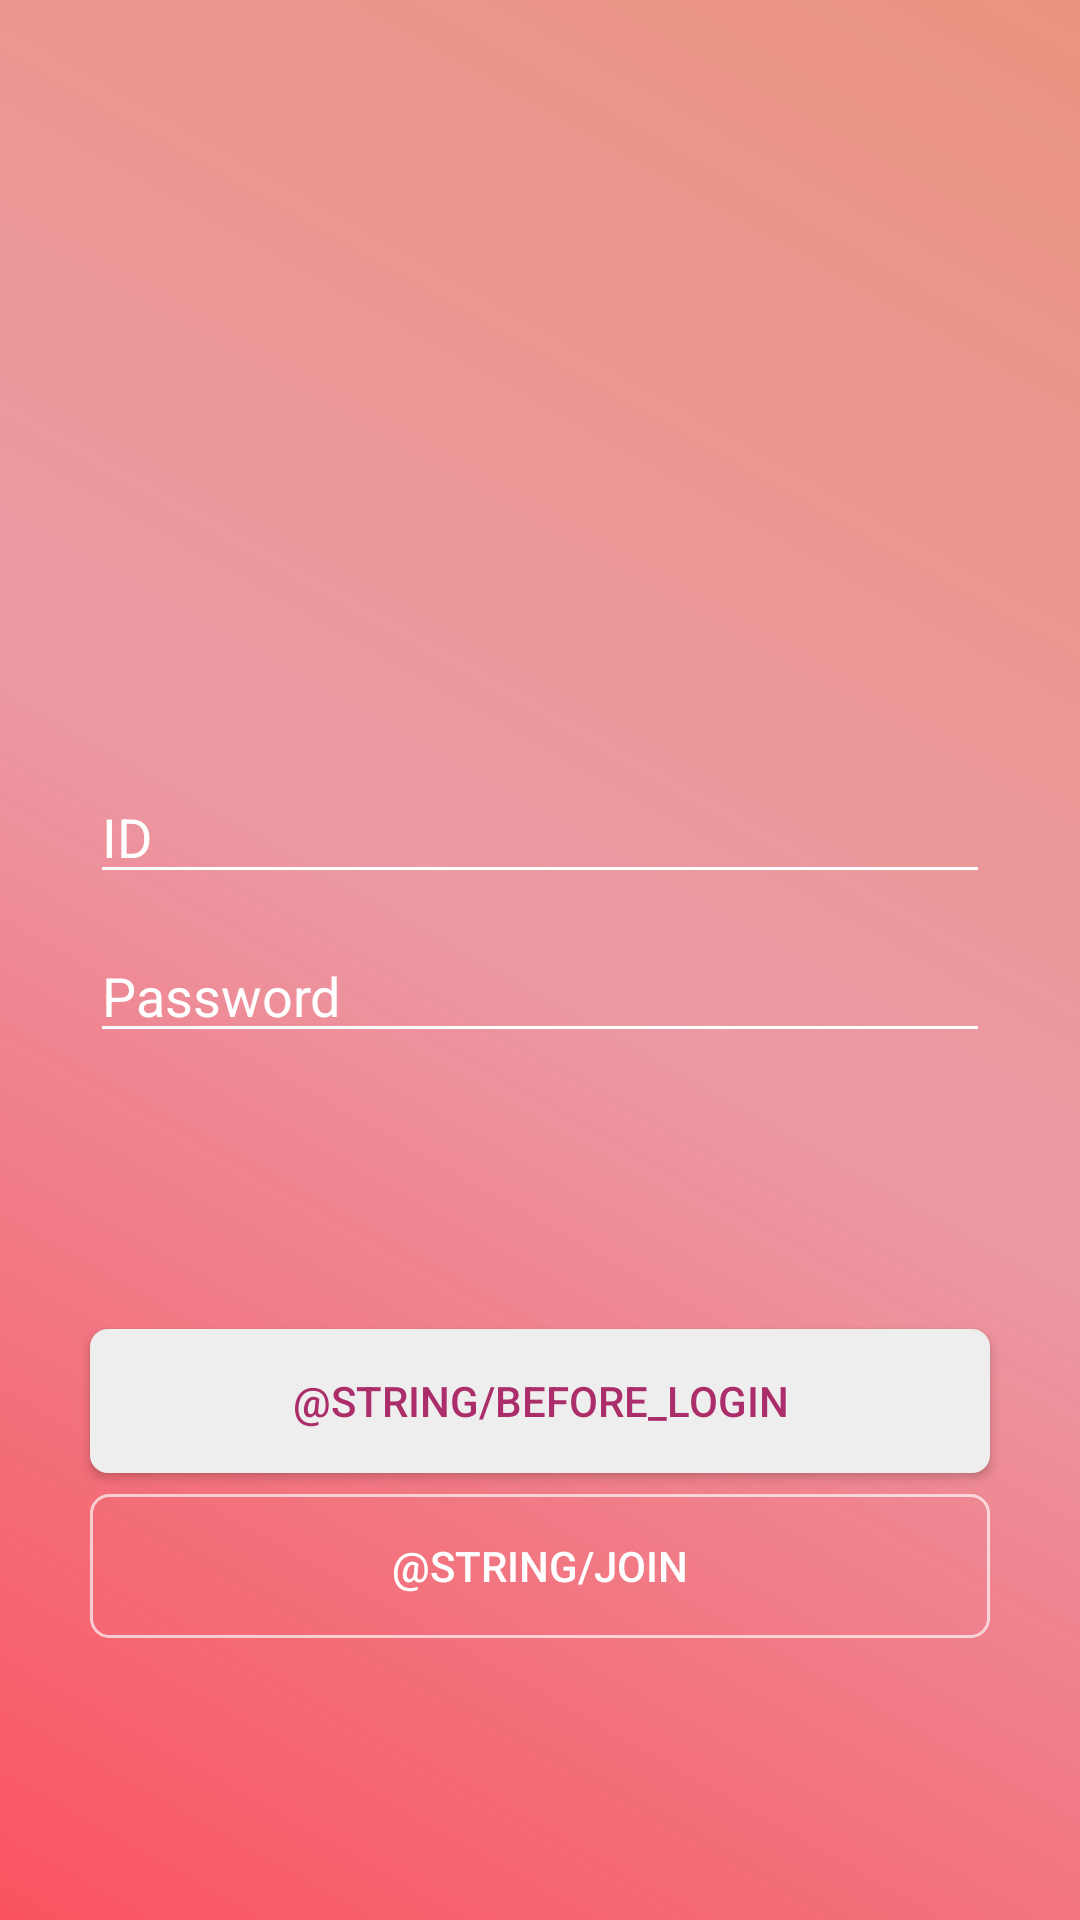

Layout XML and referenced resources for this Android screen:
<!-- AndroidManifest.xml: application theme AppTheme -->
<!-- res/layout/activity_main.xml -->
<?xml version="1.0" encoding="utf-8"?>
<RelativeLayout
    xmlns:android="http://schemas.android.com/apk/res/android"
    xmlns:app="http://schemas.android.com/apk/res-auto"
    xmlns:tools="http://schemas.android.com/tools"
    android:orientation="vertical"
    android:layout_width="fill_parent"
    android:layout_height="fill_parent"
    android:background="@drawable/test_background"
    android:focusable="true"
    android:focusableInTouchMode="true"
    tools:context="com.example.b10626.myapplication.MainActivity">

    <ImageView
        android:id="@+id/logo_image"
        android:layout_width="150dp"
        android:layout_height="130dp"
        android:layout_above="@+id/userID"
        android:layout_alignEnd="@+id/userID"
        android:layout_alignRight="@+id/userID"
        android:layout_marginBottom="60dp"
        android:layout_marginEnd="58dp"
        android:layout_marginRight="58dp" />


    <ImageView
    android:id="@+id/logo_login"
    android:layout_width="30dp"
    android:layout_height="30dp"
    android:layout_alignTop="@+id/userID"
    android:layout_toLeftOf="@+id/userID"
    android:layout_toStartOf="@+id/userID" />

    <ImageView
        android:id="@+id/logo_password"
        android:layout_width="30dp"
        android:layout_height="30dp"
        android:layout_alignBottom="@+id/userPW"
        android:layout_toLeftOf="@+id/userPW"
        android:layout_toStartOf="@+id/userPW" />

    <EditText
        android:id="@+id/userID"
        android:layout_width="300dp"
        android:layout_height="40dp"
        android:layout_above="@+id/userPW"
        android:layout_alignLeft="@+id/userPW"
        android:layout_alignStart="@+id/userPW"
        android:layout_marginBottom="13dp"
        android:ems="10"
        android:hint="ID"
        android:inputType="textPersonName"
        android:textColor="@color/white"
        android:textColorHint="@color/white"
        android:backgroundTint="@color/white"/>

    <EditText
        android:id="@+id/userPW"
        android:layout_width="300dp"
        android:layout_height="40dp"
        android:layout_above="@+id/Login"
        android:layout_centerHorizontal="true"
        android:layout_marginBottom="92dp"
        android:ems="10"
        android:hint="Password"
        android:inputType="textPersonName"
        android:password="true"
        android:textColor="@color/white"
        android:textColorHint="@color/white"
        android:backgroundTint="@color/white" />

    <Button
        android:id="@+id/Login"
        android:layout_width="300dp"
        android:layout_height="wrap_content"
        android:layout_above="@+id/Join"
        android:layout_alignLeft="@+id/userPW"
        android:layout_alignStart="@+id/userPW"
        android:layout_marginBottom="7dp"
        android:onClick="OnLogin"
        android:background="@drawable/z_login_button"
        android:textColor="#AB2E6B"
        android:text="@string/Before_Login"
        />

    <Button
        android:id="@+id/Join"
        android:layout_width="300dp"
        android:layout_height="wrap_content"
        android:layout_alignLeft="@+id/Login"
        android:layout_alignParentBottom="true"
        android:layout_alignStart="@+id/Login"
        android:layout_marginBottom="94dp"
        android:onClick="OpenReg"
        android:textColor="@color/white"
        android:background="@drawable/z_join_button"
        android:text="@string/join" />


</RelativeLayout>
<!-- resources referenced by this layout -->
<resources>
  <color name="white">#ffffff</color>
  <!-- drawable test_background (drawable) -->
  <?xml version="1.0" encoding="utf-8"?>
  <shape xmlns:android="http://schemas.android.com/apk/res/android">
  
      <gradient
          android:angle="45"
          android:type="linear"
          android:startColor="#BBF81626"
          android:centerColor="#88DE4458"
          android:endColor="#99DE502D"/>
  </shape>
  <!-- drawable z_join_button (drawable) -->
  <?xml version="1.0" encoding="utf-8"?>
  <selector xmlns:android="http://schemas.android.com/apk/res/android">
      <item android:state_pressed="false">
          <shape>
  
              <solid android:color="#00E7AFC6" />
              <stroke android:color="#AAFFFFFF" android:width="1dp" />
              <corners android:bottomLeftRadius="6dp" android:bottomRightRadius="6dp" android:topLeftRadius="6dp" android:topRightRadius="6dp" />
          </shape>
      </item>
  
  </selector>
  <!-- drawable z_login_button (drawable) -->
  <?xml version="1.0" encoding="utf-8"?>
  <selector xmlns:android="http://schemas.android.com/apk/res/android">
      <item android:state_pressed="false">
          <shape>
              <padding android:bottom="4dp" android:left="8dp" android:right="8dp" android:top="4dp" />
              <solid android:color="#eeeeee" />
              <corners android:bottomLeftRadius="6dp" android:bottomRightRadius="6dp" android:topLeftRadius="6dp" android:topRightRadius="6dp" />
          </shape>
      </item>
  
  </selector>
  <style name="AppTheme" parent="Theme.AppCompat.Light.DarkActionBar">
          
          <item name="colorPrimary">#99FE502D</item>
          <item name="colorPrimaryDark">#99DE502D</item>
          <item name="colorAccent">@color/colorAccent</item>
          <item name="actionBarSize">25dp</item>
      </style>
  <color name="colorAccent">#FF4081</color>
</resources>
